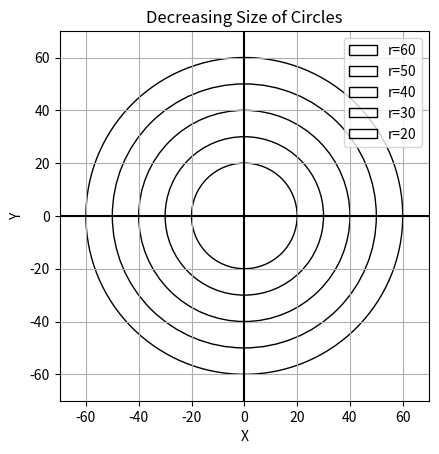

Recreate this plot in Python.
import matplotlib.pyplot as plt

r0 = 60
inc = 10

fig, ax = plt.subplots()

for i in range(5):
    r = r0 - inc * i
    circle = plt.Circle((0, 0), r, fill=False, label=f"r={r}")
    ax.add_patch(circle)

ax.axhline(0, color='black')
ax.axvline(0, color='black')

ax.set_xlim(-70, 70)
ax.set_ylim(-70, 70)

ax.set_aspect('equal')
ax.grid()
ax.legend()
ax.set_xlabel("X")
ax.set_ylabel("Y")
ax.set_title("Decreasing Size of Circles")

plt.show()
